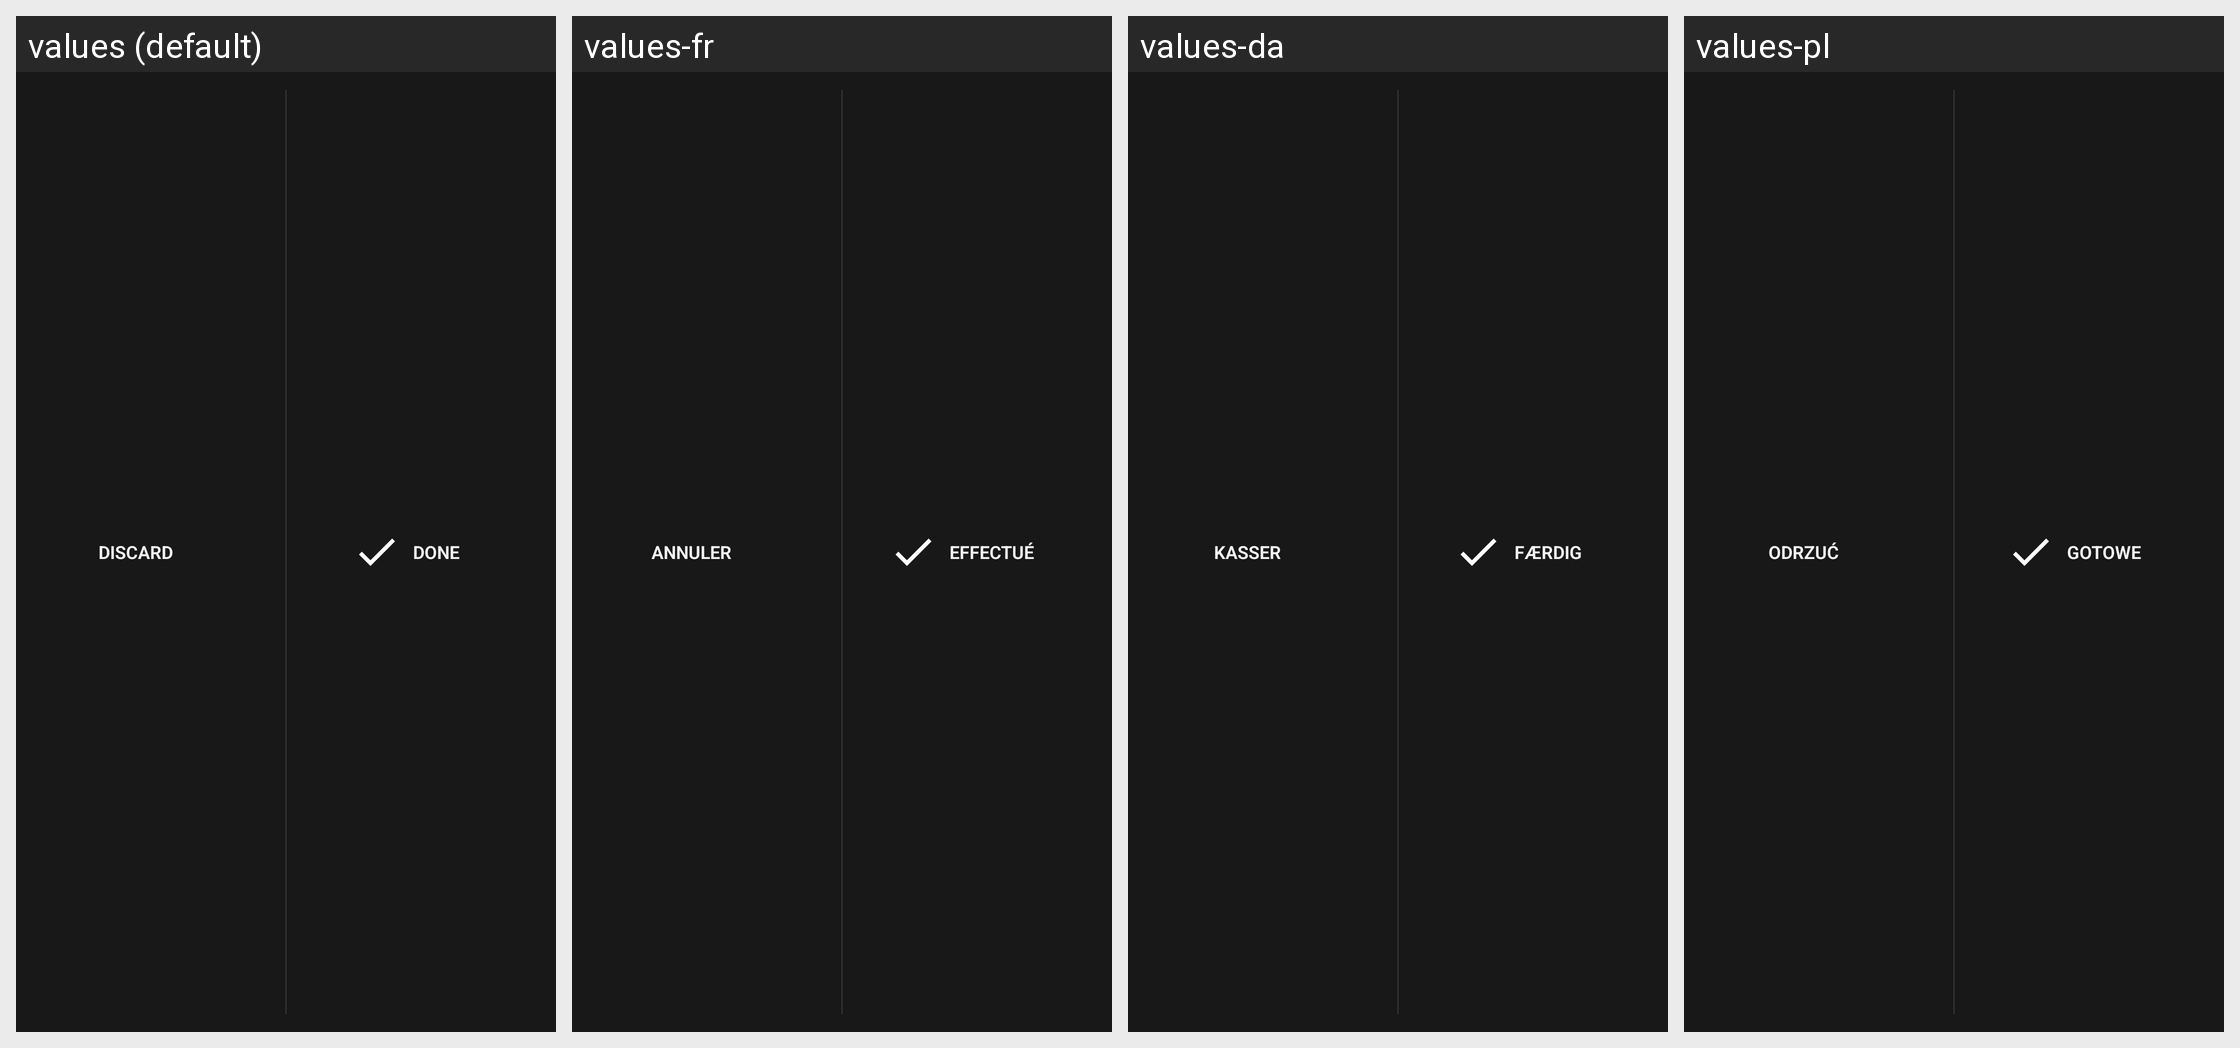

Locale-by-locale string values for the Android screen shown in this grid:
Android screen res/layout/actionbar_custom_view_done_discard.xml rendered under 4 locales, left to right: values (default), values-fr, values-da, values-pl. Device: Nexus 5 (rendered at 1080×1920; each locale shown at half size, 540×960, under a caption strip naming it); theme Mizuu.Theme.
Other locales in the repository, not shown: values-ar, values-cs, values-de, values-es, values-fi, values-he, values-hr, values-hu, values-it, values-nl-rNL, values-pt, values-ro, values-sv, values-tr.
Strings drawn on this screen, with the default value and each locale's value (text and hints the layout hard-codes, and strings that could not be matched under every locale, appear in the picture but are not listed):

discard
  values: Discard
  values-fr: Annuler
  values-da: Kasser
  values-pl: Odrzuć

done
  values: Done
  values-fr: effectué
  values-da: Færdig
  values-pl: Gotowe
